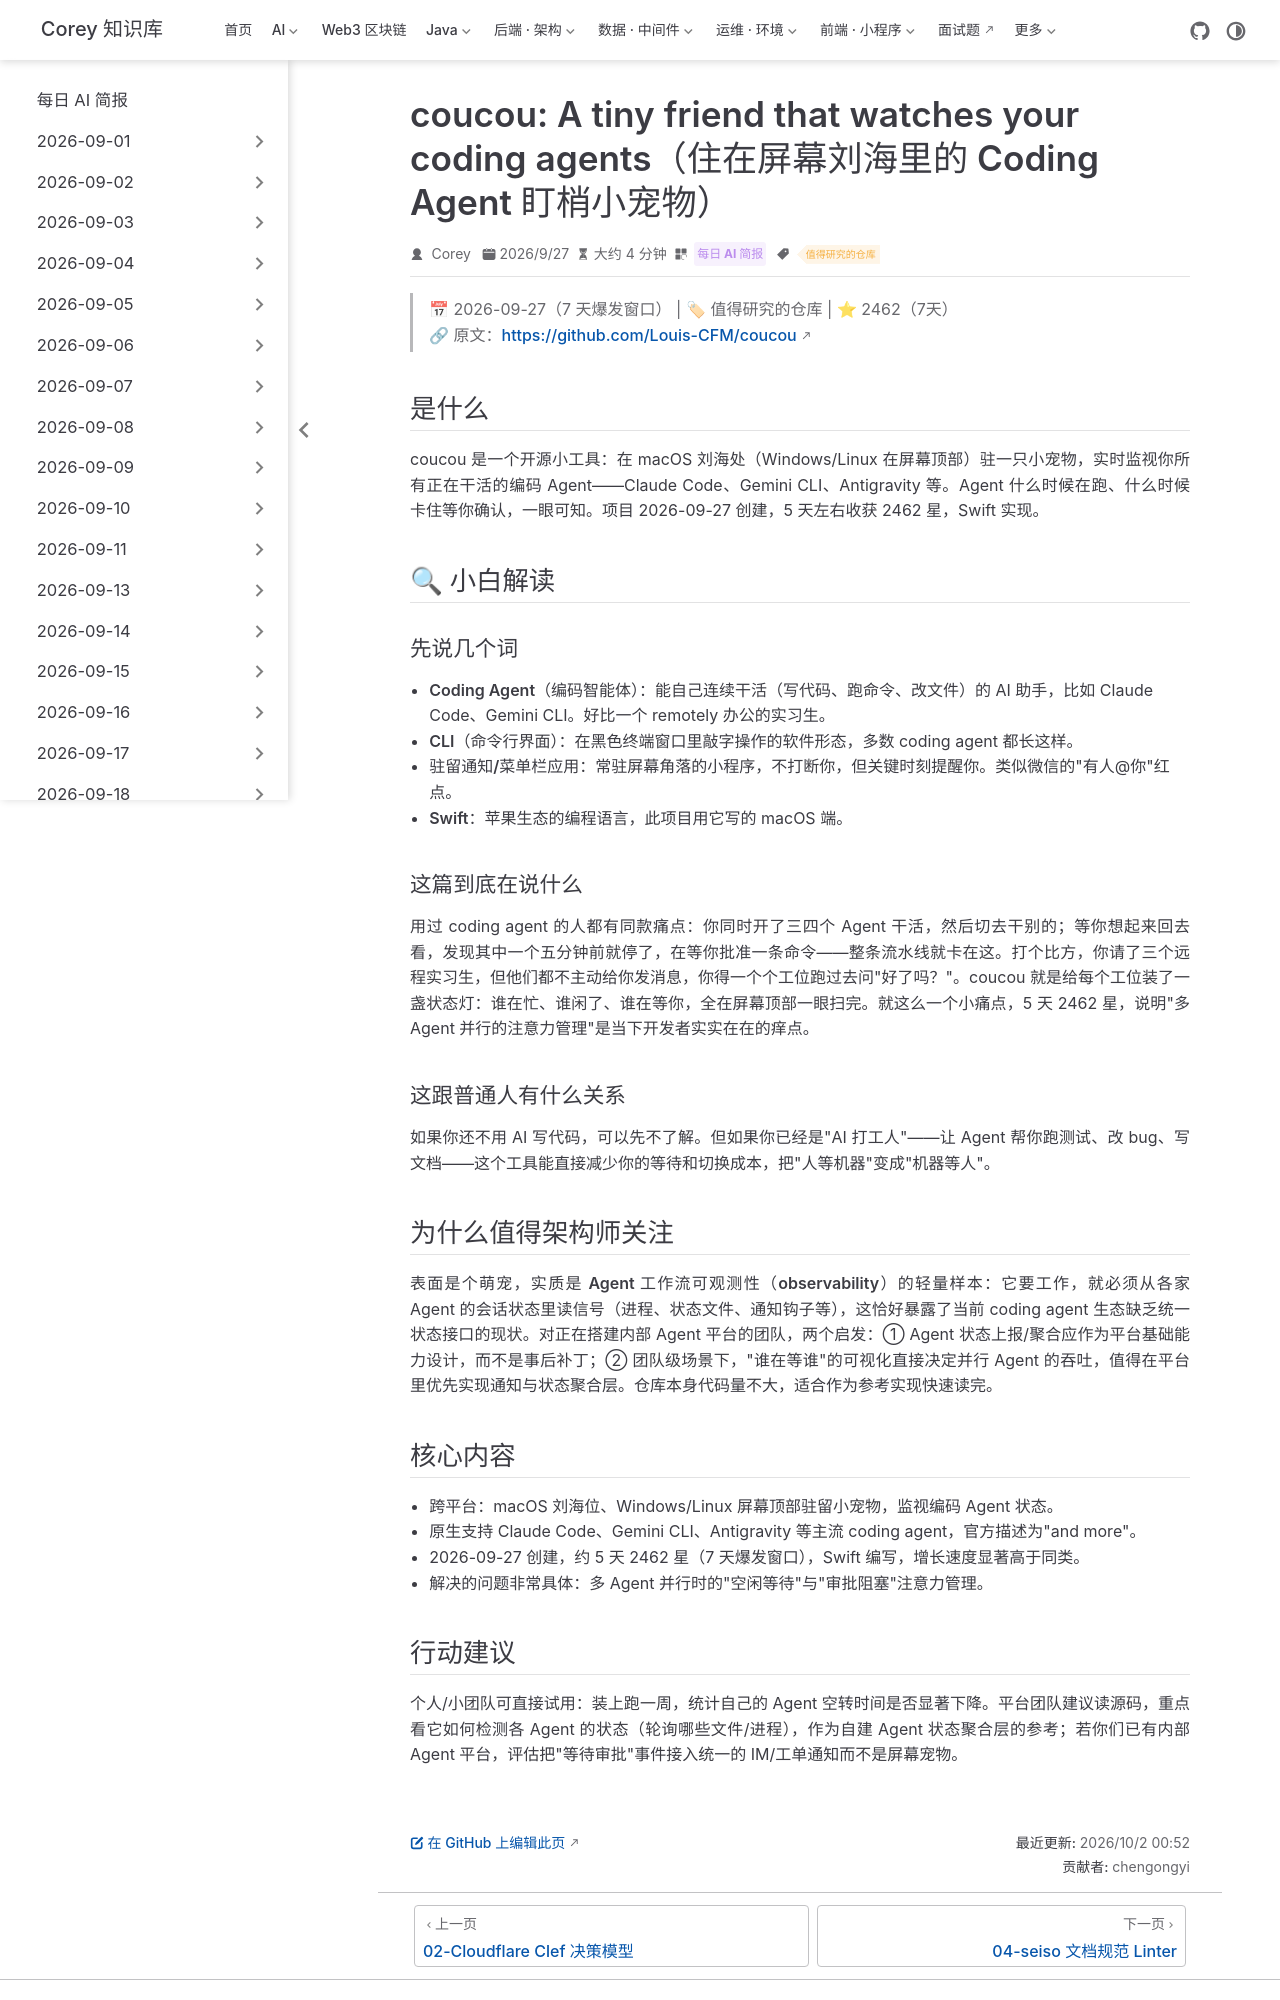

repository: code-corey/code-corey.github.io · page: News/2026-10-02/03-coucou-agent-monitor.html · generator: jekyll

---
title: "coucou: A tiny friend that watches your coding agents（住在屏幕刘海里的 Coding Agent 盯梢小宠物）"
shortTitle: "coucou 盯梢 Coding Agent"
sidebarGroup: "2026-10-02"
order: 3
date: 2026-09-27
category:
  - "每日 AI 简报"
tag:
  - "值得研究的仓库"
description: "macOS 刘海/Windows 顶部的小宠物，实时盯梢 Claude Code、Gemini CLI 等编码 Agent 状态，5 天斩获 2462 星。"
---

# coucou: A tiny friend that lives in your notch and keeps an eye on your coding agents（住在刘海里盯梢 Coding Agent 的小宠物）

> 📅 2026-09-27（7 天爆发窗口） | 🏷 值得研究的仓库 | ⭐ 2462（7天）
> 🔗 原文：https://github.com/Louis-CFM/coucou

## 是什么

coucou 是一个开源小工具：在 macOS 刘海处（Windows/Linux 在屏幕顶部）驻一只小宠物，实时监视你所有正在干活的编码 Agent——Claude Code、Gemini CLI、Antigravity 等。Agent 什么时候在跑、什么时候卡住等你确认，一眼可知。项目 2026-09-27 创建，5 天左右收获 2462 星，Swift 实现。

## 🔍 小白解读

### 先说几个词

- **Coding Agent（编码智能体）**：能自己连续干活（写代码、跑命令、改文件）的 AI 助手，比如 Claude Code、Gemini CLI。好比一个 remotely 办公的实习生。
- **CLI（命令行界面）**：在黑色终端窗口里敲字操作的软件形态，多数 coding agent 都长这样。
- **驻留通知/菜单栏应用**：常驻屏幕角落的小程序，不打断你，但关键时刻提醒你。类似微信的"有人@你"红点。
- **Swift**：苹果生态的编程语言，此项目用它写的 macOS 端。

### 这篇到底在说什么

用过 coding agent 的人都有同款痛点：你同时开了三四个 Agent 干活，然后切去干别的；等你想起来回去看，发现其中一个五分钟前就停了，在等你批准一条命令——整条流水线就卡在这。打个比方，你请了三个远程实习生，但他们都不主动给你发消息，你得一个个工位跑过去问"好了吗？"。coucou 就是给每个工位装了一盏状态灯：谁在忙、谁闲了、谁在等你，全在屏幕顶部一眼扫完。就这么一个小痛点，5 天 2462 星，说明"多 Agent 并行的注意力管理"是当下开发者实实在在的痒点。

### 这跟普通人有什么关系

如果你还不用 AI 写代码，可以先不了解。但如果你已经是"AI 打工人"——让 Agent 帮你跑测试、改 bug、写文档——这个工具能直接减少你的等待和切换成本，把"人等机器"变成"机器等人"。

## 为什么值得架构师关注

表面是个萌宠，实质是 **Agent 工作流可观测性（observability）的轻量样本**：它要工作，就必须从各家 Agent 的会话状态里读信号（进程、状态文件、通知钩子等），这恰好暴露了当前 coding agent 生态缺乏统一状态接口的现状。对正在搭建内部 Agent 平台的团队，两个启发：① Agent 状态上报/聚合应作为平台基础能力设计，而不是事后补丁；② 团队级场景下，"谁在等谁"的可视化直接决定并行 Agent 的吞吐，值得在平台里优先实现通知与状态聚合层。仓库本身代码量不大，适合作为参考实现快速读完。

## 核心内容

- 跨平台：macOS 刘海位、Windows/Linux 屏幕顶部驻留小宠物，监视编码 Agent 状态。
- 原生支持 Claude Code、Gemini CLI、Antigravity 等主流 coding agent，官方描述为"and more"。
- 2026-09-27 创建，约 5 天 2462 星（7 天爆发窗口），Swift 编写，增长速度显著高于同类。
- 解决的问题非常具体：多 Agent 并行时的"空闲等待"与"审批阻塞"注意力管理。
